Image classification data set "data" (anmesh-vicky/Bilinear_Coord_Ebeam on GitHub). Class labels (12): Centred, Hexagonal, Noise, Obilique, Rectangular, Square, centred, hexagonal, noise, oblique, rectangular, square.

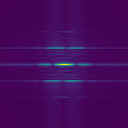
Label: Obilique

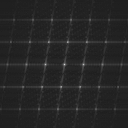
Label: centred

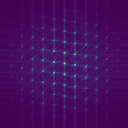
Label: Centred

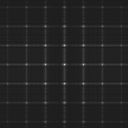
Label: rectangular

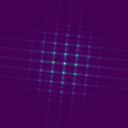
Label: Rectangular

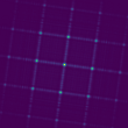
Label: Square
